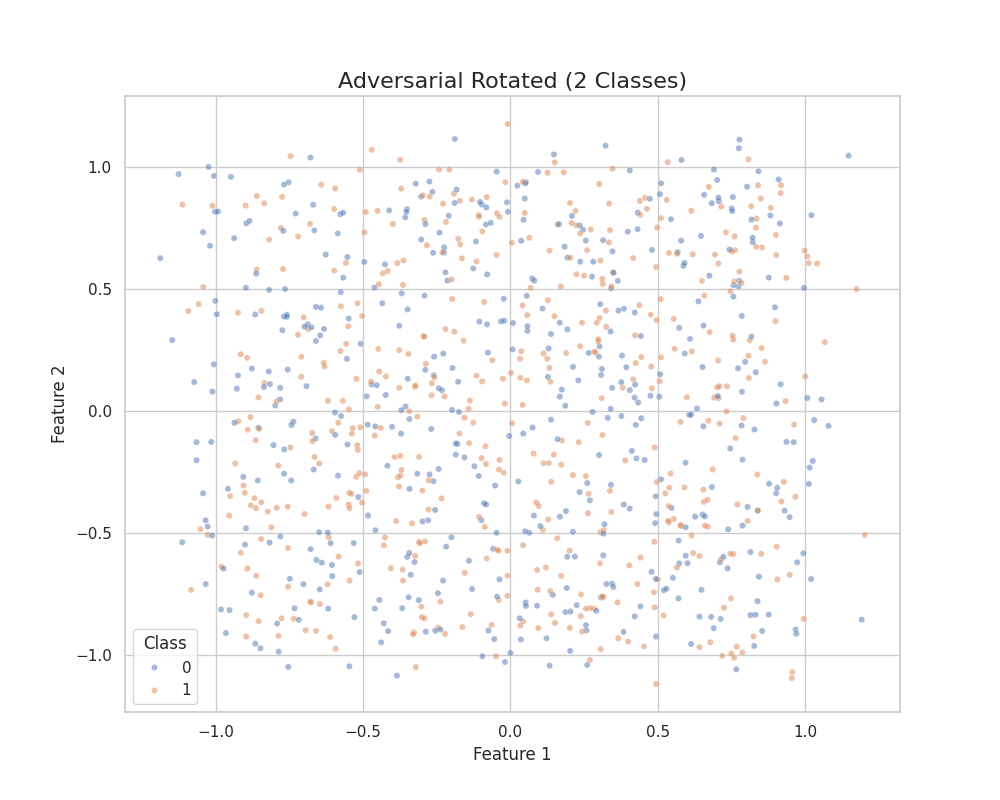

The file beside this chart, header and first rows:
feature_1, feature_2, class
0.323, 1.089, 0
-0.1077, 0.805, 1
0.6153, -0.5086, 1
1.027, -0.2029, 0
0.8317, -0.8337, 0
0.2122, -0.261, 1
-0.8462, 0.412, 1
-0.6312, 0.1837, 1
-0.08532, -0.1429, 1
0.3463, 0.6559, 0
-0.5772, 0.2473, 1
-0.1056, 0.368, 0
-0.3514, 0.8288, 0
-0.2463, -0.745, 0
-0.1311, 0.868, 1
0.09078, -0.6499, 1
-0.5487, 0.008362, 1
0.9687, -0.8938, 0
-0.3166, -0.2553, 0
-0.1407, -0.1302, 1
-0.7881, -0.9196, 1
0.1504, 1.021, 1
-0.7876, -0.9845, 0
0.6552, -0.3208, 1
-0.246, -0.8863, 1
-0.2252, 0.6721, 0
0.4053, 0.08725, 0
-0.5779, 0.8083, 0
-0.9386, 0.7096, 0
0.3074, -0.762, 0
-0.4595, -0.06124, 0
0.3637, -0.783, 1
-0.5683, 0.5481, 0
0.04323, -0.8605, 1
-0.5759, 0.4309, 1
-0.6607, -0.8998, 1
0.125, 0.2153, 1
-0.4231, 0.1435, 1
-0.2209, 0.3369, 1
-0.1983, 0.005802, 0
0.6383, 0.451, 0
-0.9556, -0.4271, 1
0.642, -0.5925, 1
-0.8049, -0.1383, 0
0.521, -0.7326, 0
-0.2377, -0.7798, 1
0.428, -0.1927, 0
0.9283, -0.2889, 1
-0.7212, 0.7162, 1
-0.9497, 0.9611, 0
0.06358, -0.4975, 0
-0.1225, -0.2244, 0
-0.07516, -0.8983, 0
-0.9256, 0.4044, 1
0.3413, -0.3011, 0
0.995, -0.5815, 0
0.3665, -0.9297, 1
-0.1706, 0.6844, 1
-0.5848, -0.04618, 1
0.05547, 0.4734, 0
... 940 more rows
